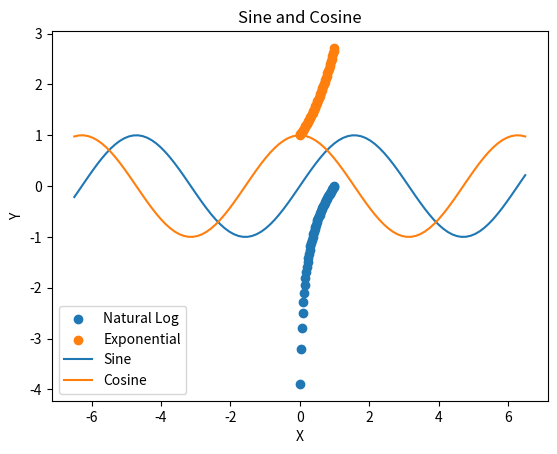

The script that saved this image:
import numpy as np 
import matplotlib.pyplot as plt

# part 1 to 7
x = np.linspace(0,1,50)
y = np.log(x)
z = np.exp(x)
plt.scatter(x,y, label ='Natural Log')
plt.scatter(x,z, label='Exponential')
plt.xlabel("X")
plt.ylabel("Y")
plt.legend(loc='lower right')
plt.title('Natural Log and Exponential Functions')
plt.show()

# part 8 - 12
x = np.linspace(-6.5,6.5,100)
y = np.sin(x)
z = np.cos(x)
# plt.scatter(x,y)
# plt.scatter(x,z)
plt.plot(x,y, label ='Sine')
plt.plot(x,z, label='Cosine')
plt.xlabel("X")
plt.ylabel("Y")
plt.legend(loc='lower left')
plt.title('Sine and Cosine')
plt.show()


import numpy as np
import math as math
np.random.seed(100) # Set the seed for the random number generator
rho, sigma_x, sigma_y = -.4, 3, 2 # Variance-Covariance Parameters
vcv = np.array([[sigma_x**2, rho*sigma_x*sigma_y],
                [rho*sigma_x*sigma_y,sigma_y**2]]) # VCV Matrix
mu = np.array([-1,2]) # Population averages
sample = np.random.multivariate_normal(mu,vcv,200) # Multivariate normal draws
x = sample[:,0]
y = sample[:,1]

#############################################################################


import numpy as np
import matplotlib.pyplot as plt
